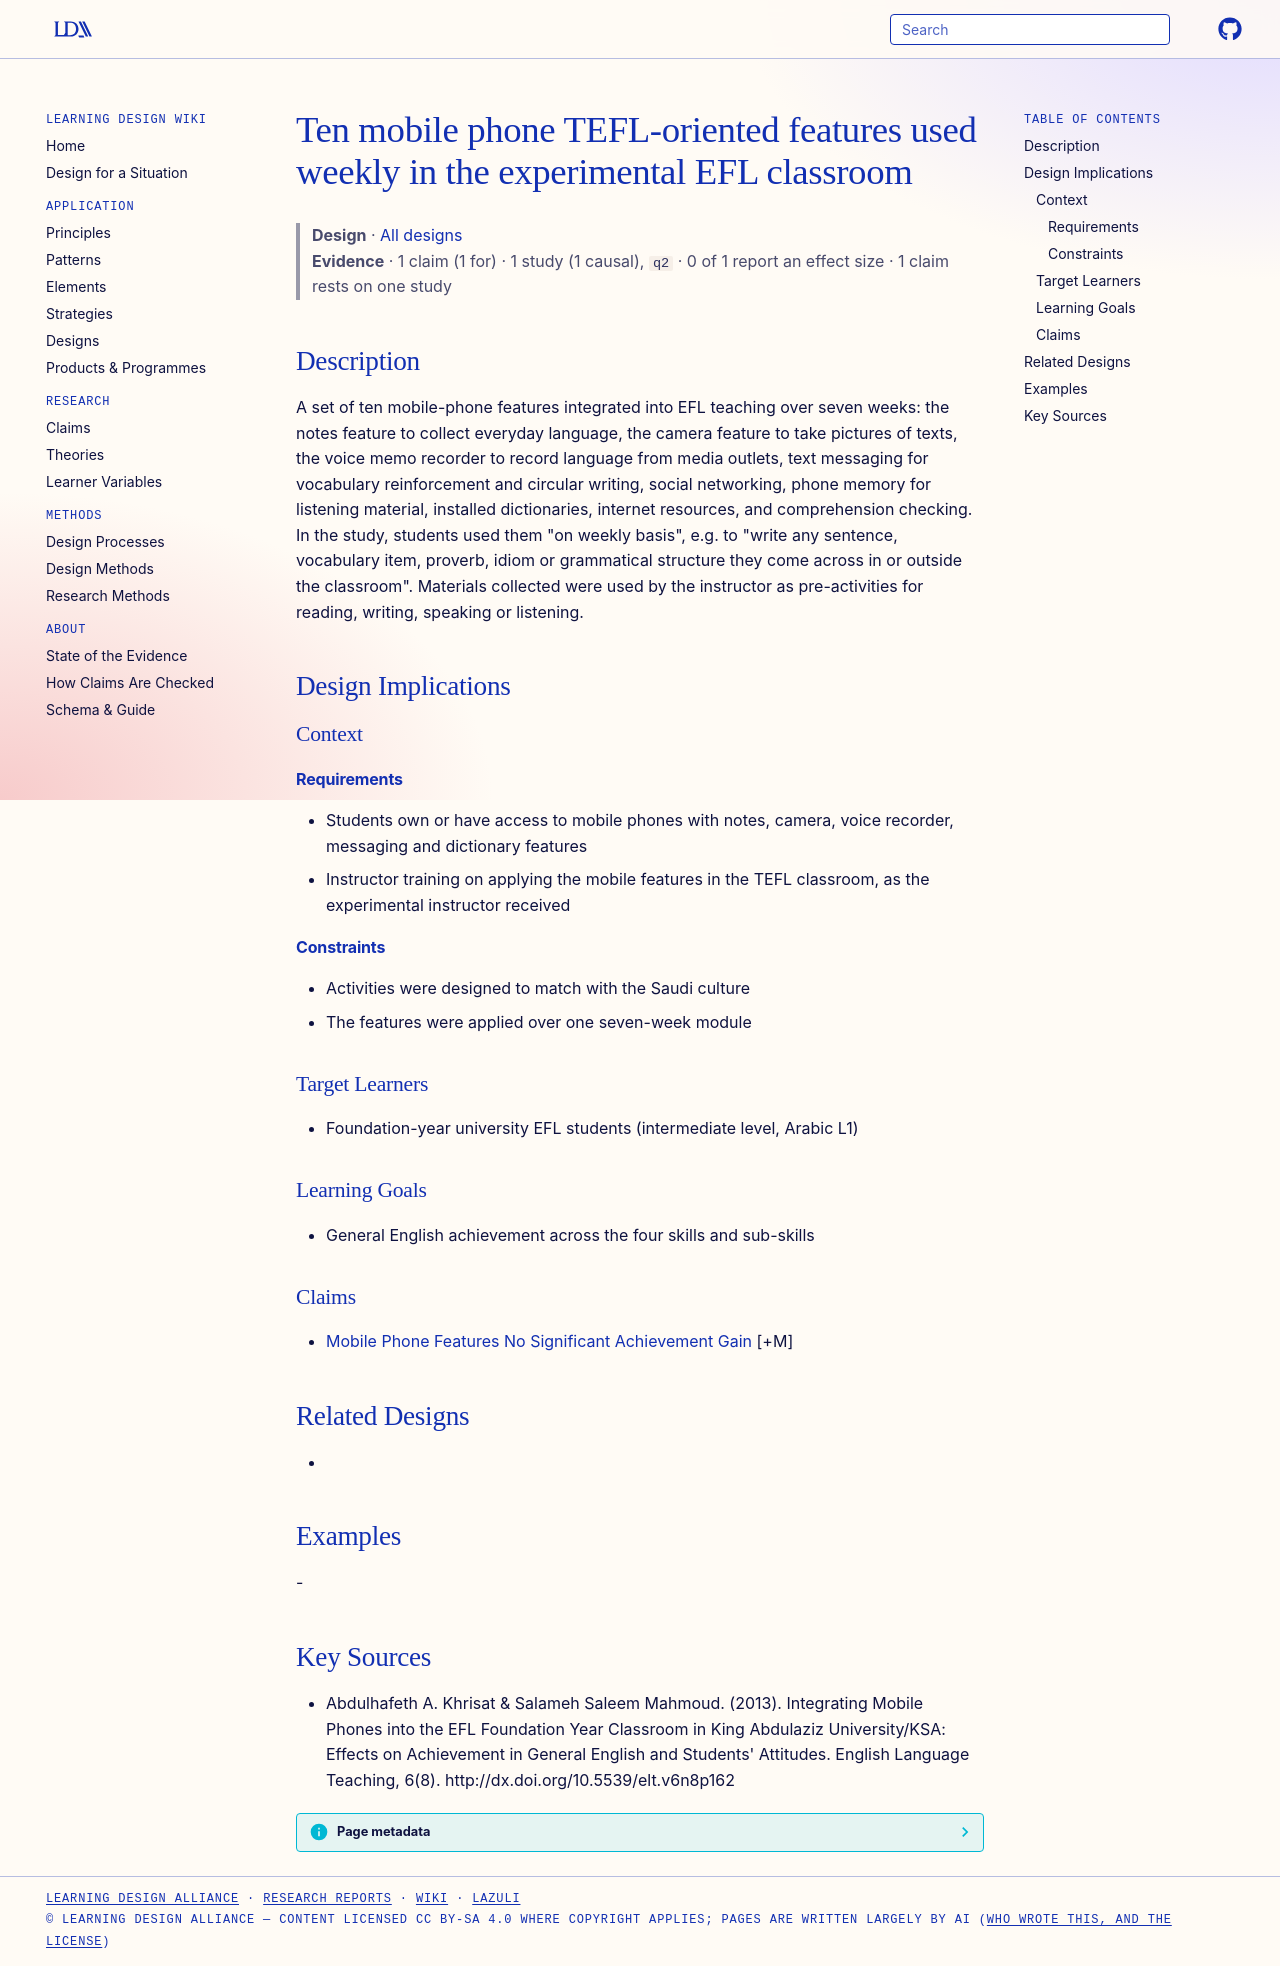

repository: Learning-Design-Alliance/learning-wiki · page: designs/ten-mobile-phone-tefl-features/index.html · generator: mkdocs

---
type: design
id: ten-mobile-phone-tefl-features
title: Ten mobile phone TEFL-oriented features used weekly in the experimental EFL classroom
description: "A set of ten mobile-phone features integrated into EFL teaching over seven weeks: the notes feature to collect everyday language, the camera feature to take pictures of texts, the voice memo recorder to record languag..."
status: review
generated:
  by: "process:settle-candidates"
  at: 2026-11-03
sources:
  - id: abdulhafeth-a-khrisat-salameh-saleem-mahmoud-2013
    resource: "http://dx.doi.org/10.5539/elt.v6n8p162"
    title: "Abdulhafeth A. Khrisat & Salameh Saleem Mahmoud. (2013). Integrating Mobile Phones into the EFL Foundation Year Classroom in King Abdulaziz University/KSA: Effects on Achievement in General English and Students' Attitudes. English Language Teaching, 6(8). http://dx.doi.org/10.5539/elt.v6n8p162"
    author: "Abdulhafeth A. Khrisat & Salameh Saleem Mahmoud"
---

# Ten mobile phone TEFL-oriented features used weekly in the experimental EFL classroom

> **Design** · [All designs](index.md)
> **Evidence** · 1 claim (1 for) · 1 study (1 causal), `q2` · 0 of 1 report an effect size · 1 claim rests on one study

## Description
A set of ten mobile-phone features integrated into EFL teaching over seven weeks: the notes feature to collect everyday language, the camera feature to take pictures of texts, the voice memo recorder to record language from media outlets, text messaging for vocabulary reinforcement and circular writing, social networking, phone memory for listening material, installed dictionaries, internet resources, and comprehension checking. In the study, students used them "on weekly basis", e.g. to "write any sentence, vocabulary item, proverb, idiom or grammatical structure they come across in or outside the classroom". Materials collected were used by the instructor as pre-activities for reading, writing, speaking or listening.

## Design Implications

### Context
#### Requirements
- Students own or have access to mobile phones with notes, camera, voice recorder, messaging and dictionary features
- Instructor training on applying the mobile features in the TEFL classroom, as the experimental instructor received
#### Constraints
- Activities were designed to match with the Saudi culture
- The features were applied over one seven-week module

### Target Learners
- Foundation-year university EFL students (intermediate level, Arabic L1)

### Learning Goals
- General English achievement across the four skills and sub-skills

### Claims
- [Mobile Phone Features No Significant Achievement Gain](../claims/mobile-phone-features-no-significant-achievement-gain.md) [+M]

## Related Designs
- 

## Examples
-

## Key Sources
- Abdulhafeth A. Khrisat & Salameh Saleem Mahmoud. (2013). Integrating Mobile Phones into the EFL Foundation Year Classroom in King Abdulaziz University/KSA: Effects on Achievement in General English and Students' Attitudes. English Language Teaching, 6(8). http://dx.doi.org/10.5539/elt.v6n8p162
